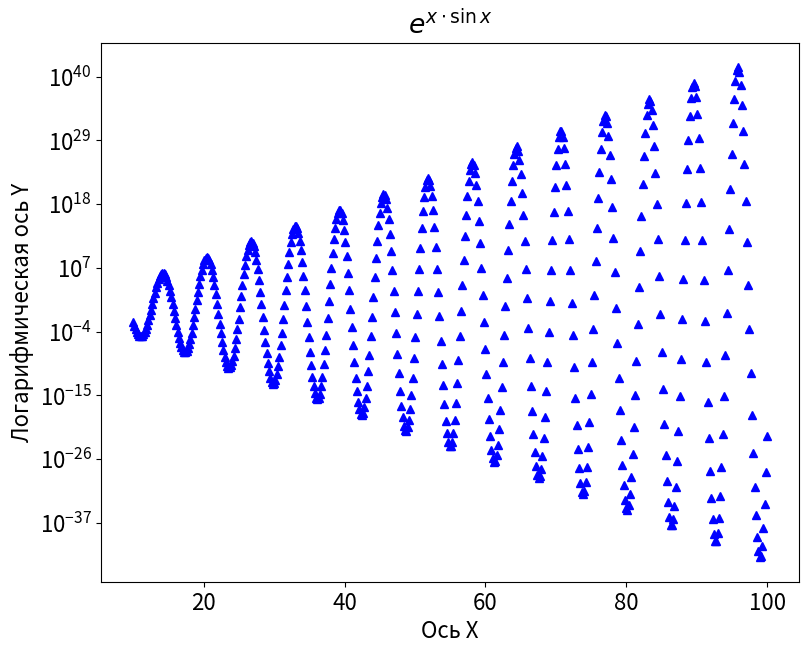

This chart was generated by the following Python code: (Note: this script raises an exception after producing the figure.)
import numpy as np
import matplotlib as mpl
import matplotlib.pyplot as plt

# Настройки шрифта
mpl.rcParams['font.size']=16

# Настройки графика
plt.figure(figsize=(9,7))
plt.title(r'$e ^{x \cdot \sin x}$')
plt.xlabel("Ось X")
plt.ylabel("Логарифмическая ось Y")
plt.yscale('log')

# Построение данных
x_data = np.linspace(10,100,500)
y_data = np.exp(x_data*np.sin(x_data))
plt.plot(x_data,y_data, 'b^', label = r'$e ^{x \cdot \sin x}$')

# Настройки сетки
plt.grid(b=True, which='major', axis='both', alpha=1)
plt.grid(b=True, which='minor', axis='both', alpha=0.5)
plt.minorticks_on()

# Легенда
plt.legend()

# Сохранение
plt.savefig('Graph Matplotlib(6,8-9).jpg')